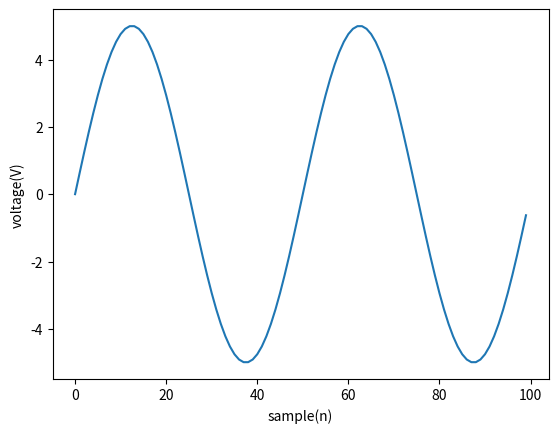

Write the Python code that produced this figure.
import matplotlib.pyplot as plt
import numpy as np

fs = 100
f =2
N = 100
A = 5
x = np.arange(N)
s2 = A*np.sin(2*np.pi*f*(x/fs))
print(x)
print(s2)

plt.plot(x,s2)
plt.xlabel('sample(n)')
plt.ylabel('voltage(V)')
plt.savefig("wave_sin1.jpg")
plt.show()